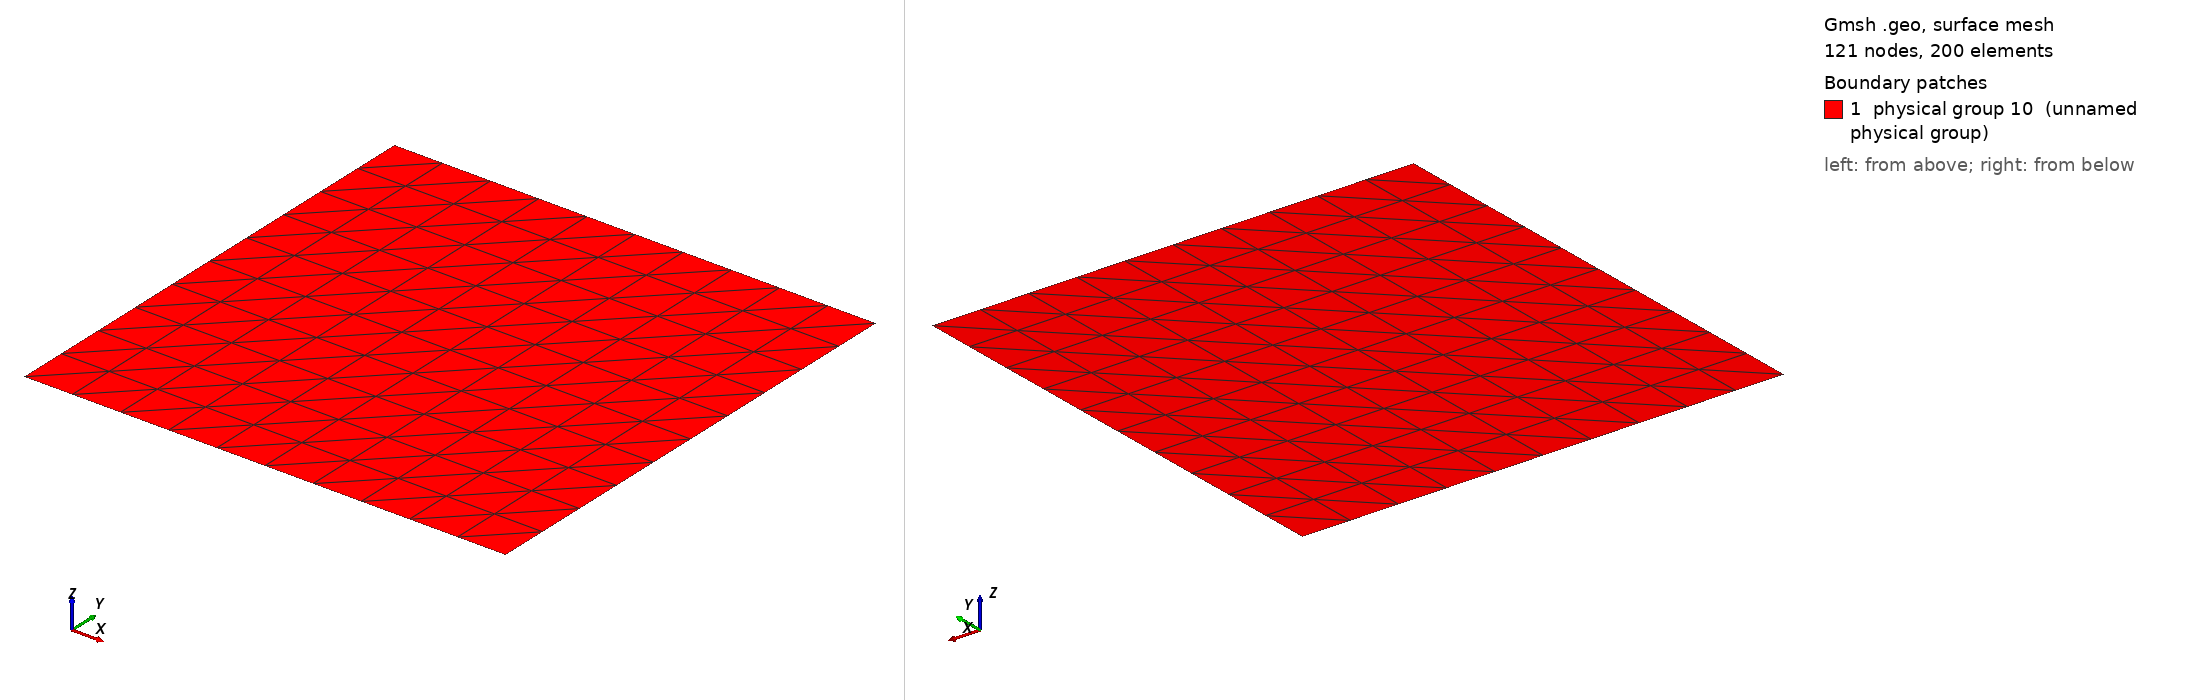

Gmsh geometry script, surface-meshed: 121 nodes, 200 surface elements. Boundary patches (legend numbers): 1 physical group 10 (unnamed physical group). Left view from above one corner, right view from below the opposite corner. Legend entries are the model's physical surfaces. The drawing asked Gmsh for element sizes between 1% and 20% of the model's largest extent; the script's own settings can give other sizes.

=== 2d_square.geo (drawn) ===
Point(1) = {-0.5,-0.5,0,1};
Extrude {1,0,0} {
  Point{1}; Layers{10};
}
Extrude {0,1,0} {
  Line{1}; Layers{10};
}
Physical Line(6) = {1};
Physical Line(7) = {4};
Physical Line(8) = {2};
Physical Line(9) = {3};
Physical Surface(10) = {5};
